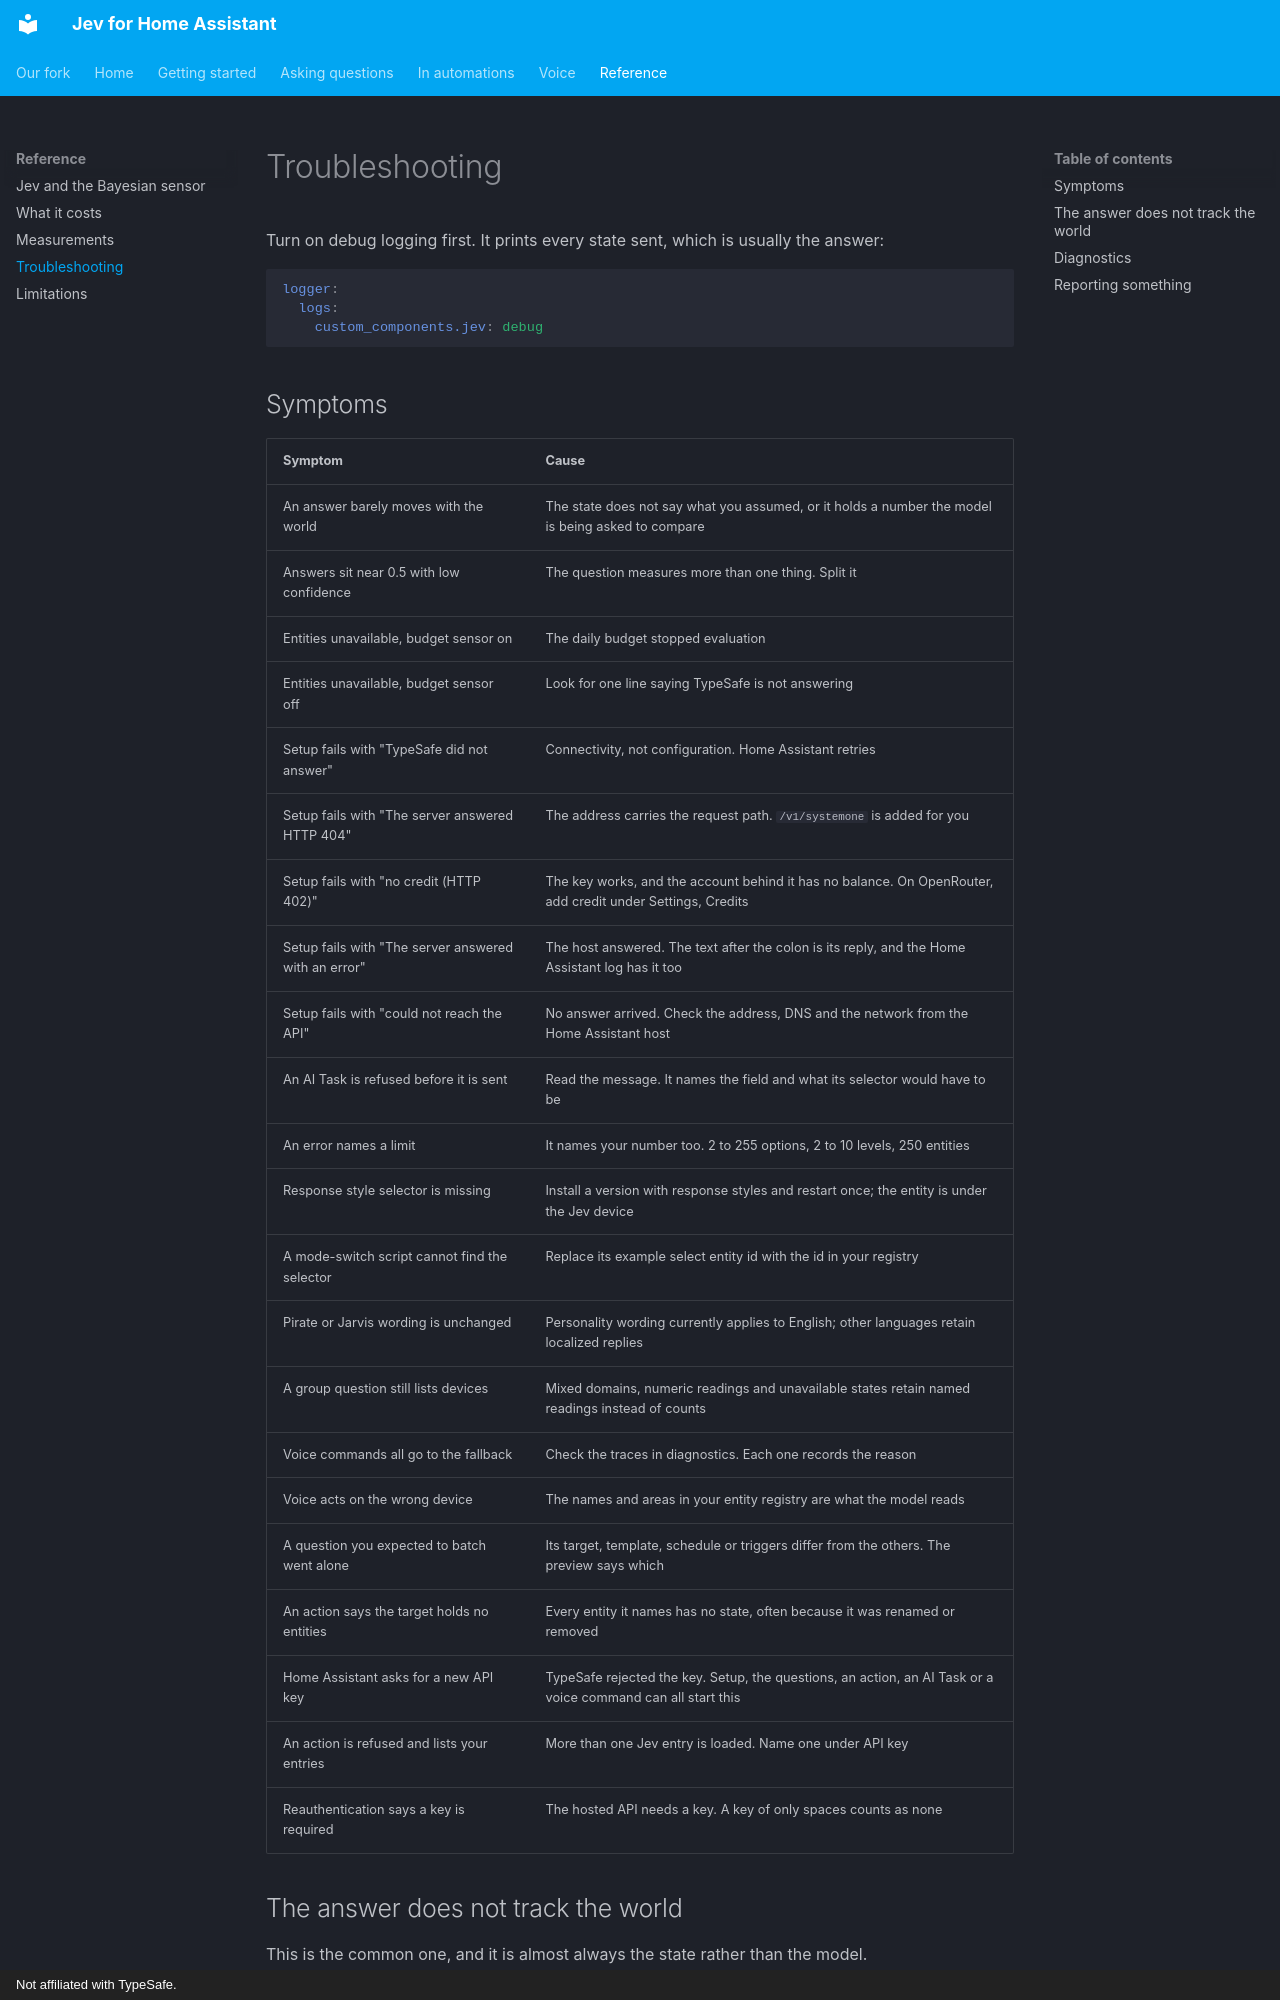

repository: wenindoubt/home-assistant-jev · page: troubleshooting/index.html · generator: mkdocs · copyright: Not affiliated with TypeSafe.

# Troubleshooting

Turn on debug logging first. It prints every state sent, which is usually the answer:

```yaml
logger:
  logs:
    custom_components.jev: debug
```

## Symptoms

| Symptom | Cause |
|---|---|
| An answer barely moves with the world | The state does not say what you assumed, or it holds a number the model is being asked to compare |
| Answers sit near 0.5 with low confidence | The question measures more than one thing. Split it |
| Entities unavailable, budget sensor on | The daily budget stopped evaluation |
| Entities unavailable, budget sensor off | Look for one line saying TypeSafe is not answering |
| Setup fails with "TypeSafe did not answer" | Connectivity, not configuration. Home Assistant retries |
| Setup fails with "The server answered HTTP 404" | The address carries the request path. `/v1/systemone` is added for you |
| Setup fails with "no credit (HTTP 402)" | The key works, and the account behind it has no balance. On OpenRouter, add credit under Settings, Credits |
| Setup fails with "The server answered with an error" | The host answered. The text after the colon is its reply, and the Home Assistant log has it too |
| Setup fails with "could not reach the API" | No answer arrived. Check the address, DNS and the network from the Home Assistant host |
| An AI Task is refused before it is sent | Read the message. It names the field and what its selector would have to be |
| An error names a limit | It names your number too. 2 to 255 options, 2 to 10 levels, 250 entities |
| Response style selector is missing | Install a version with response styles and restart once; the entity is under the Jev device |
| A mode-switch script cannot find the selector | Replace its example select entity id with the id in your registry |
| Pirate or Jarvis wording is unchanged | Personality wording currently applies to English; other languages retain localized replies |
| A group question still lists devices | Mixed domains, numeric readings and unavailable states retain named readings instead of counts |
| Voice commands all go to the fallback | Check the traces in diagnostics. Each one records the reason |
| Voice acts on the wrong device | The names and areas in your entity registry are what the model reads |
| A question you expected to batch went alone | Its target, template, schedule or triggers differ from the others. The preview says which |
| An action says the target holds no entities | Every entity it names has no state, often because it was renamed or removed |
| Home Assistant asks for a new API key | TypeSafe rejected the key. Setup, the questions, an action, an AI Task or a voice command can all start this |
| An action is refused and lists your entries | More than one Jev entry is loaded. Name one under API key |
| Reauthentication says a key is required | The hosted API needs a key. A key of only spaces counts as none |
